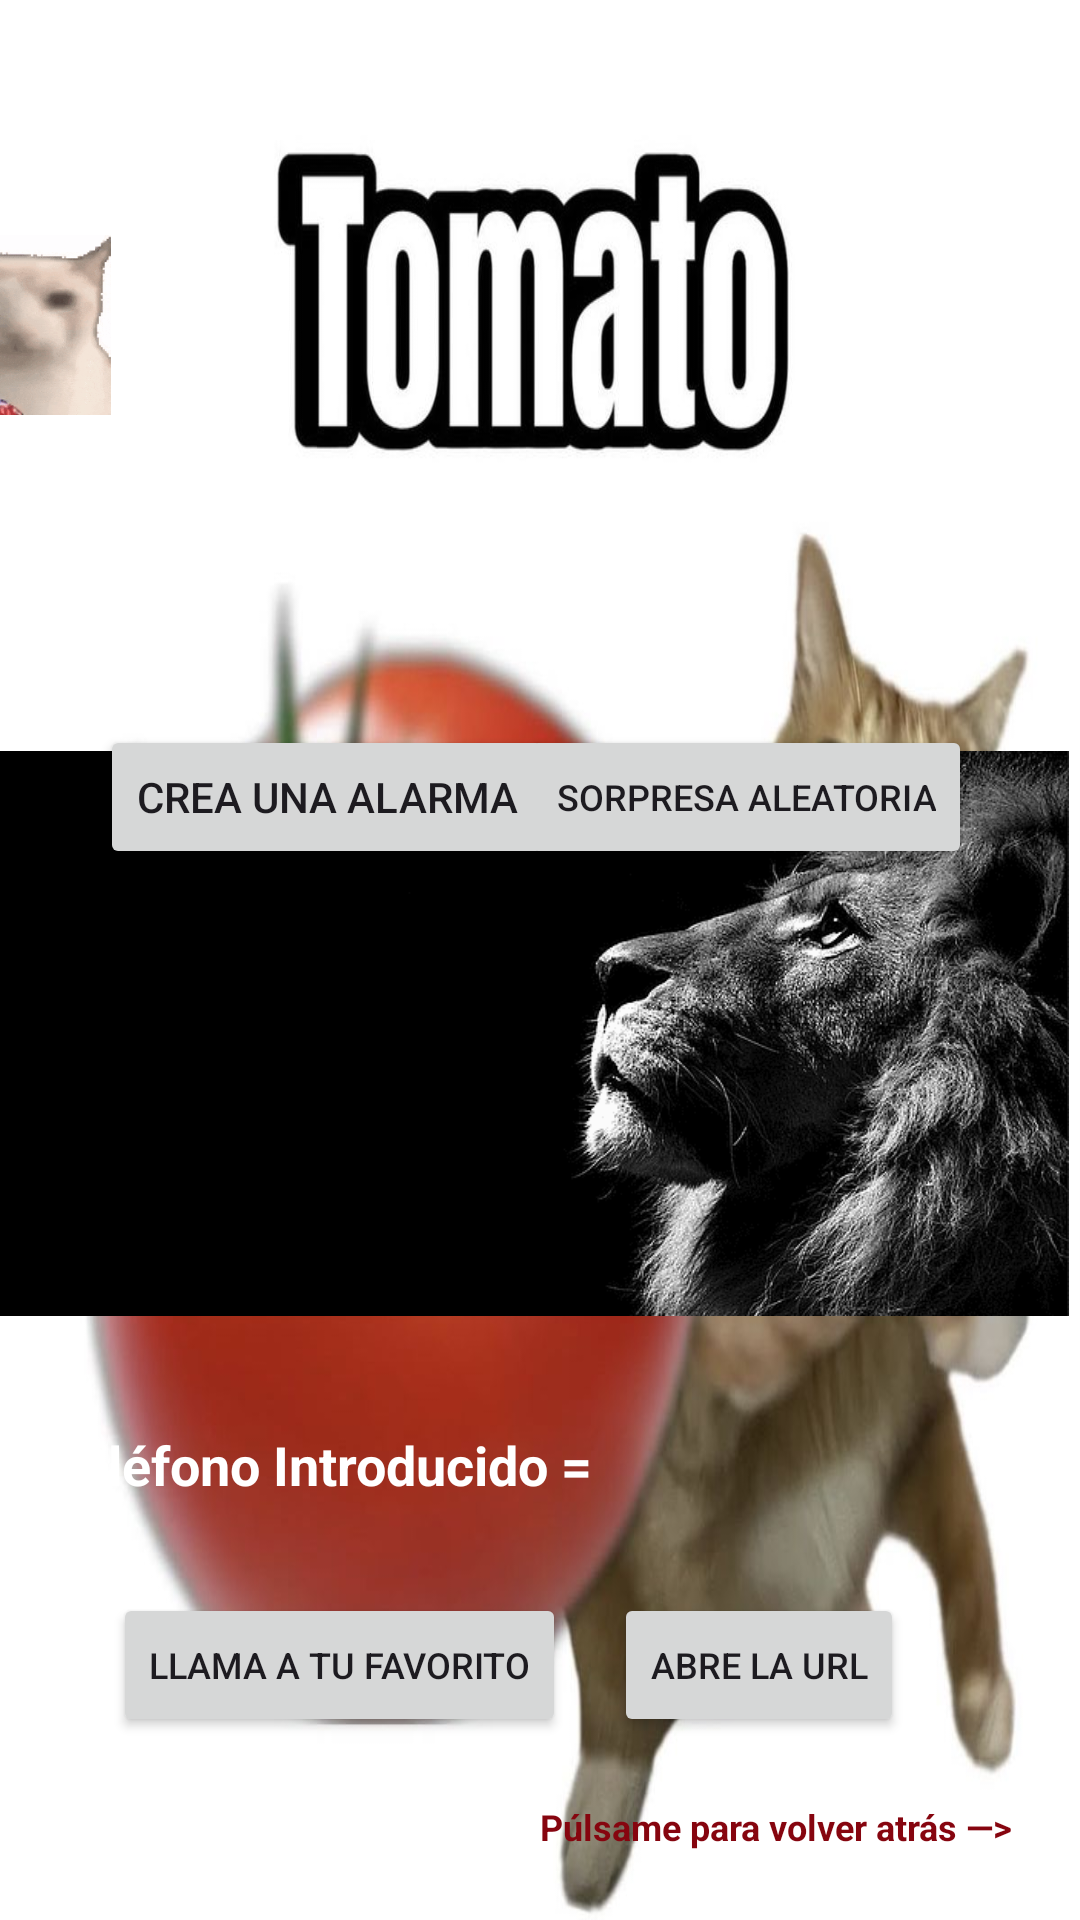

Produce the Android XML layout that renders to this screen, including the resource entries it uses.
<!-- AndroidManifest.xml: application theme Theme.SOSPhone -->
<!-- res/layout/activity_ppal.xml -->
<?xml version="1.0" encoding="utf-8"?>
<androidx.constraintlayout.widget.ConstraintLayout
    xmlns:android="http://schemas.android.com/apk/res/android"
    xmlns:app="http://schemas.android.com/apk/res-auto"
    xmlns:tools="http://schemas.android.com/tools"
    android:id="@+id/main"
    android:layout_width="match_parent"
    android:layout_height="match_parent"
    android:background="@drawable/base2"
    tools:context=".MainActivity">

    
    <Button
        android:id="@+id/btnAlarma"
        android:layout_width="wrap_content"
        android:layout_height="wrap_content"
        android:text="@string/BotonAlarma"
        android:textSize="14sp"
        app:layout_constraintTop_toTopOf="parent"
        app:layout_constraintBottom_toTopOf="@id/button"
        app:layout_constraintStart_toStartOf="parent"
        app:layout_constraintEnd_toEndOf="parent"
        app:layout_constraintHorizontal_bias="0.159" />

    
    <Button
        android:id="@+id/button"
        android:layout_width="wrap_content"
        android:layout_height="wrap_content"
        android:text="@string/txt_SOS"
        android:textSize="12sp"
        app:layout_constraintTop_toTopOf="parent"
        app:layout_constraintBottom_toBottomOf="parent"
        app:layout_constraintStart_toStartOf="parent"
        app:layout_constraintEnd_toEndOf="parent"
        app:layout_constraintHorizontal_bias="0.18"
        app:layout_constraintVertical_bias="0.897" />

    
    <Button
        android:id="@+id/btnAleatorio"
        android:layout_width="wrap_content"
        android:layout_height="wrap_content"
        android:text="@string/BotonAleatorio"
        android:textSize="12sp"
        app:layout_constraintTop_toTopOf="parent"
        app:layout_constraintBottom_toTopOf="@id/btnUrl"
        app:layout_constraintStart_toStartOf="parent"
        app:layout_constraintEnd_toEndOf="parent"
        app:layout_constraintHorizontal_bias="0.828" />

    
    <Button
        android:id="@+id/btnUrl"
        android:layout_width="wrap_content"
        android:layout_height="wrap_content"
        android:text="@string/BotonUrl"
        android:textSize="12sp"
        app:layout_constraintTop_toTopOf="parent"
        app:layout_constraintBottom_toBottomOf="parent"
        app:layout_constraintStart_toStartOf="parent"
        app:layout_constraintEnd_toEndOf="parent"
        app:layout_constraintHorizontal_bias="0.777"
        app:layout_constraintVertical_bias="0.897" />

    
    <ImageView
        android:id="@+id/leon_negro"
        android:layout_width="471dp"
        android:layout_height="215dp"
        android:layout_marginEnd="4dp"
        android:layout_marginBottom="188dp"
        app:layout_constraintBottom_toBottomOf="parent"
        app:layout_constraintEnd_toEndOf="parent"
        app:srcCompat="@drawable/leon_negro" />

    
    <ImageView
        android:id="@+id/iv_change_phone"
        android:layout_width="47dp"
        android:layout_height="45dp"
        android:layout_marginEnd="16dp"
        android:layout_marginBottom="16dp"
        app:layout_constraintBottom_toBottomOf="parent"
        app:layout_constraintEnd_toEndOf="parent"
        app:srcCompat="@drawable/gato1" />

    
    <TextView
        android:id="@+id/pre_txt_phone"
        android:layout_width="wrap_content"
        android:layout_height="wrap_content"
        android:layout_marginStart="16dp"
        android:layout_marginTop="476dp"
        android:text="Teléfono Introducido = "
        android:textColor="@color/white"
        android:textSize="18sp"
        android:textStyle="bold"
        app:layout_constraintTop_toTopOf="parent"
        app:layout_constraintStart_toStartOf="parent" />

    
    <TextView
        android:id="@+id/txt_phone"
        android:layout_width="wrap_content"
        android:layout_height="wrap_content"
        android:layout_marginStart="8dp"
        android:layout_marginTop="516dp"
        android:textColor="@color/white"
        android:textSize="18sp"
        android:textStyle="bold"
        app:layout_constraintTop_toTopOf="parent"
        app:layout_constraintStart_toStartOf="@id/pre_txt_phone" />

    
    <TextView
        android:id="@+id/texto_back"
        android:layout_width="wrap_content"
        android:layout_height="wrap_content"
        android:layout_marginStart="180dp"
        android:text="@string/texto_back"
        android:textColor="#86050F"
        android:textSize="12sp"
        android:textStyle="bold"
        app:layout_constraintTop_toTopOf="parent"
        app:layout_constraintBottom_toBottomOf="parent"
        app:layout_constraintStart_toStartOf="parent"
        app:layout_constraintVertical_bias="0.963" />

    
    <ImageView
        android:id="@+id/gato_gif"
        android:layout_width="67dp"
        android:layout_height="60dp"
        android:layout_marginEnd="320dp"
        app:layout_constraintTop_toTopOf="parent"
        app:layout_constraintBottom_toBottomOf="parent"
        app:layout_constraintEnd_toEndOf="parent"
        app:layout_constraintVertical_bias="0.135"
        app:srcCompat="@drawable/gato_gif" />

    
    <ImageView
        android:id="@+id/teclado_gif"
        android:layout_width="70dp"
        android:layout_height="61dp"
        android:layout_marginEnd="16dp"
        app:layout_constraintTop_toTopOf="parent"
        app:layout_constraintBottom_toBottomOf="parent"
        app:layout_constraintEnd_toEndOf="parent"
        app:layout_constraintVertical_bias="0.135"
        app:srcCompat="@drawable/teclado" />

</androidx.constraintlayout.widget.ConstraintLayout>
<!-- resources referenced by this layout -->
<resources>
  <!-- drawable base2: jpg bitmap (drawable, 69551 bytes) -->
  <!-- drawable gato_gif: gif bitmap (drawable, 455535 bytes) -->
  <!-- drawable leon_negro: png bitmap (drawable, 49211 bytes) -->
  <string name="BotonAlarma">Crea una alarma</string>
  <string name="BotonAleatorio">Sorpresa aleatoria</string>
  <string name="BotonUrl">Abre la Url</string>
  <string name="texto_back">Púlsame para volver atrás —&gt;</string>
  <string name="txt_SOS">Llama a tu favorito</string>
  <style name="Theme.SOSPhone" parent="Base.Theme.SOSPhone" />
  <style name="Base.Theme.SOSPhone" parent="Theme.Material3.DayNight.NoActionBar">
          
          
      </style>
  <!-- not gathered from this repository: default colours our renderer supplied (Android Studio template values) -->
  <color name="white">#FFFFFFFF</color>
</resources>
